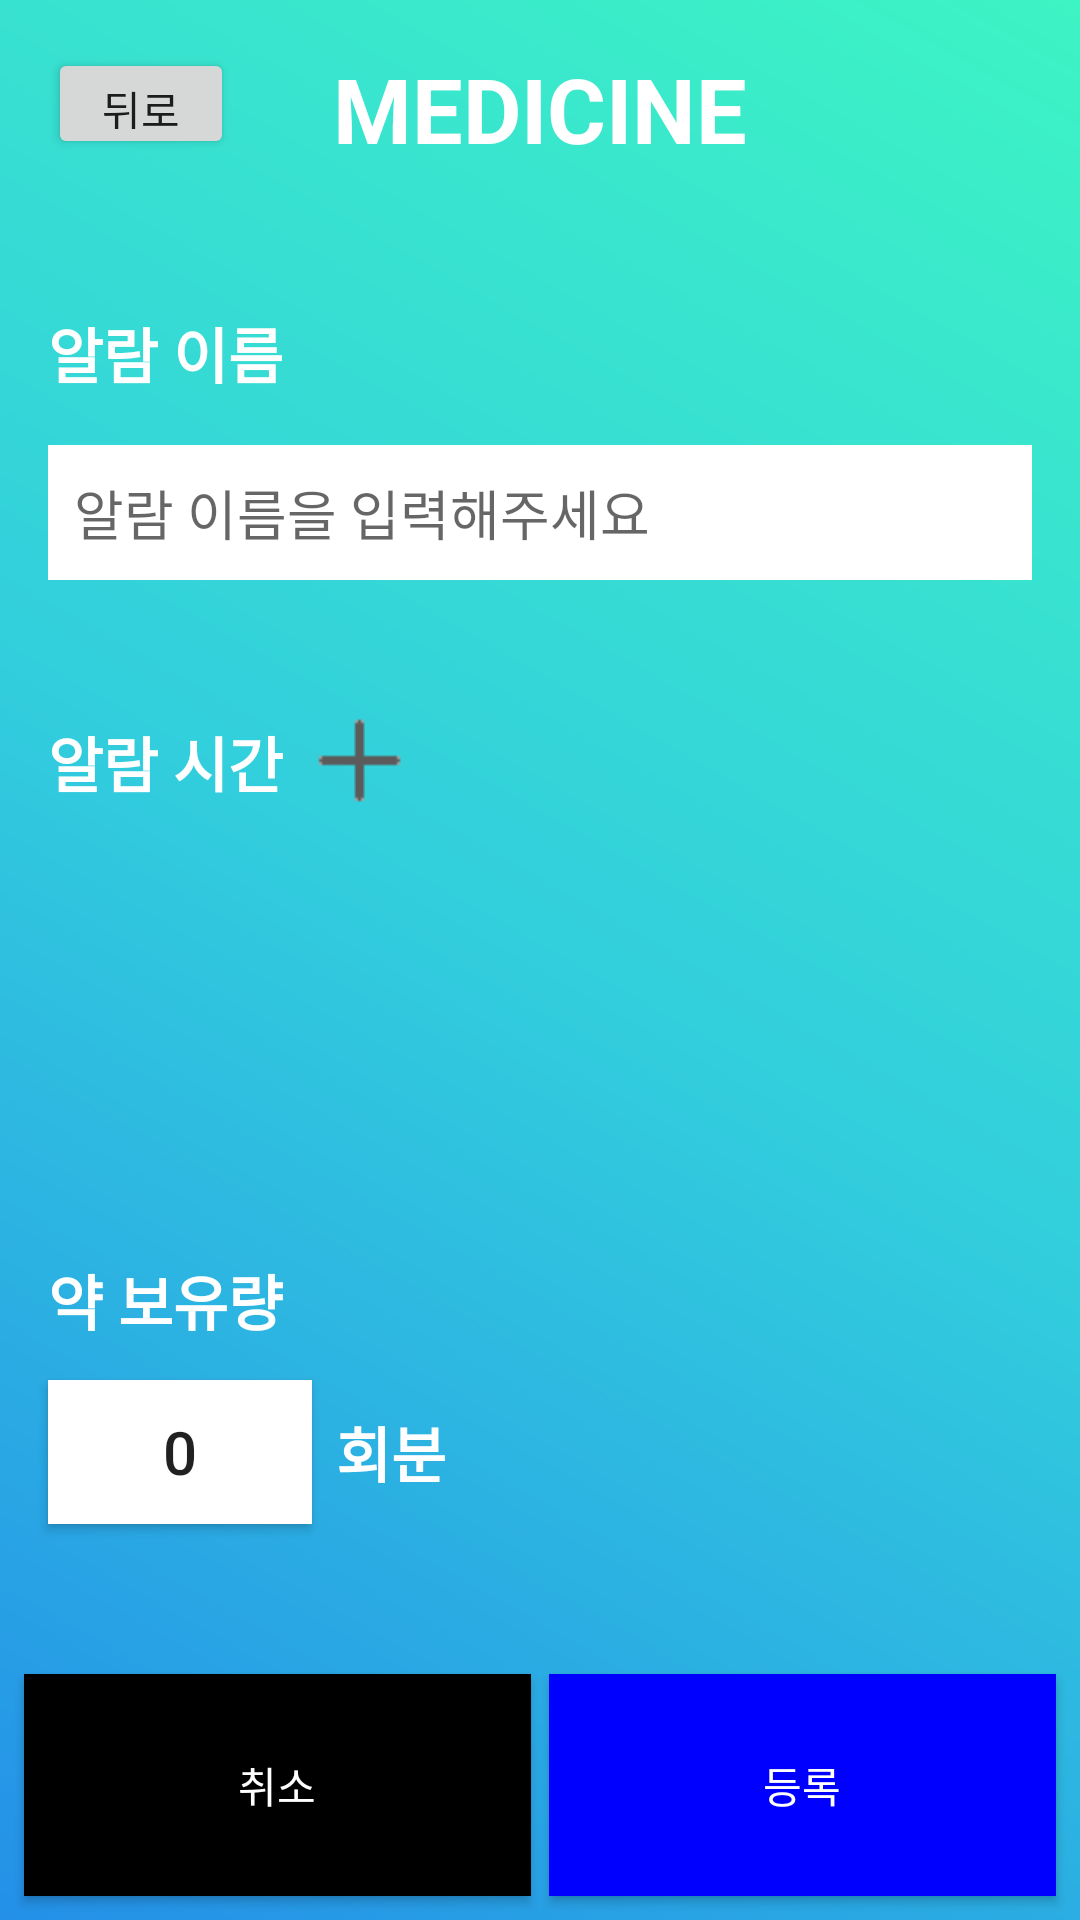

Reconstruct the res/layout file that produces this screen, plus the resources it refers to.
<!-- AndroidManifest.xml: application theme AppTheme -->
<!-- res/layout/activity_medi_plus.xml -->
<?xml version="1.0" encoding="utf-8"?>
<android.support.constraint.ConstraintLayout xmlns:android="http://schemas.android.com/apk/res/android"
    xmlns:app="http://schemas.android.com/apk/res-auto"
    xmlns:tools="http://schemas.android.com/tools"
    android:layout_width="match_parent"
    android:layout_height="match_parent"
    android:background="@drawable/background_gradietion"
    tools:context=".medi_plus">

    <Button
        android:id="@+id/back_button"
        android:layout_width="62dp"
        android:layout_height="37dp"
        android:layout_marginStart="16dp"
        android:layout_marginLeft="16dp"
        android:layout_marginTop="16dp"
        android:onClick="backButton"
        android:text="뒤로"
        app:layout_constraintStart_toStartOf="parent"
        app:layout_constraintTop_toTopOf="parent"
        tools:ignore="HardcodedText" />

    <TextView
        android:id="@+id/Title"
        android:layout_width="wrap_content"
        android:layout_height="wrap_content"
        android:layout_marginTop="16dp"
        android:text="MEDICINE"
        android:textColor="@android:color/white"
        android:textSize="30dp"
        android:textStyle="bold"
        app:layout_constraintEnd_toEndOf="parent"
        app:layout_constraintStart_toStartOf="parent"
        app:layout_constraintTop_toTopOf="parent"
        tools:ignore="HardcodedText,SpUsage" />

    <TextView
        android:id="@+id/medi_name_title"
        android:layout_width="wrap_content"
        android:layout_height="wrap_content"
        android:layout_marginStart="16dp"
        android:layout_marginLeft="16dp"
        android:layout_marginTop="50dp"
        android:text="알람 이름"
        android:textColor="@android:color/white"
        android:textSize="20dp"
        android:textStyle="bold"
        app:layout_constraintStart_toStartOf="parent"
        app:layout_constraintTop_toBottomOf="@+id/back_button"
        tools:ignore="HardcodedText,SpUsage" />

    <EditText
        android:id="@+id/medi_name_input"
        android:layout_width="0dp"
        android:layout_height="45dp"
        android:layout_marginStart="16dp"
        android:layout_marginLeft="16dp"
        android:layout_marginTop="16dp"
        android:layout_marginEnd="16dp"
        android:layout_marginRight="16dp"
        android:background="@color/white"
        android:ems="10"
        android:hint="  알람 이름을 입력해주세요"
        android:inputType="textPersonName"
        app:layout_constraintEnd_toEndOf="parent"
        app:layout_constraintStart_toStartOf="parent"
        app:layout_constraintTop_toBottomOf="@+id/medi_name_title"
        tools:ignore="Autofill,HardcodedText" />

    <TextView
        android:id="@+id/medi_time"
        android:layout_width="wrap_content"
        android:layout_height="wrap_content"
        android:layout_marginStart="16dp"
        android:layout_marginLeft="16dp"
        android:layout_marginTop="30dp"
        android:paddingTop="16dp"
        android:text="알람 시간"
        android:textColor="@android:color/white"
        android:textSize="20dp"
        android:textStyle="bold"
        app:layout_constraintStart_toStartOf="parent"
        app:layout_constraintTop_toBottomOf="@+id/medi_name_input"
        tools:ignore="HardcodedText,SpUsage" />

    <ImageButton
        android:id="@+id/medi_time_plus"
        android:layout_width="wrap_content"
        android:layout_height="wrap_content"
        android:layout_marginStart="8dp"
        android:layout_marginLeft="8dp"
        android:layout_marginTop="16dp"
        android:background="@null"
        android:onClick="mediTimePlus"
        app:layout_constraintBottom_toBottomOf="@+id/medi_time"
        app:layout_constraintStart_toEndOf="@+id/medi_time"
        app:layout_constraintTop_toTopOf="@+id/medi_time"
        app:srcCompat="@drawable/plus_icon"
        tools:ignore="ContentDescription" />

    <ListView
        android:id="@+id/plus_list_view"
        android:layout_width="0dp"
        android:layout_height="0dp"
        android:layout_marginStart="16dp"
        android:layout_marginLeft="16dp"
        android:layout_marginTop="16dp"
        android:layout_marginEnd="16dp"
        android:layout_marginRight="16dp"
        android:layout_marginBottom="16dp"
        app:layout_constraintBottom_toTopOf="@+id/have_medi"
        app:layout_constraintEnd_toEndOf="parent"
        app:layout_constraintHorizontal_bias="0.0"
        app:layout_constraintStart_toStartOf="parent"
        app:layout_constraintTop_toBottomOf="@+id/medi_time"
        app:layout_constraintVertical_bias="0.0" />

    <TextView
        android:id="@+id/have_medi"
        android:layout_width="wrap_content"
        android:layout_height="wrap_content"
        android:layout_marginStart="16dp"
        android:layout_marginLeft="16dp"
        android:layout_marginTop="150dp"
        android:text="약 보유량"
        android:textColor="@android:color/white"
        android:textSize="20dp"
        android:textStyle="bold"
        app:layout_constraintStart_toStartOf="parent"
        app:layout_constraintTop_toBottomOf="@+id/medi_time"
        tools:ignore="HardcodedText,SpUsage" />

    <Button
        android:id="@+id/have_count_medi"
        android:layout_width="wrap_content"
        android:layout_height="wrap_content"
        android:layout_marginStart="16dp"
        android:layout_marginLeft="16dp"
        android:layout_marginTop="12dp"
        android:background="@color/white"
        android:text="0"
        android:clickable="false"
        android:textAllCaps="false"
        android:textSize="20sp"
        app:layout_constraintStart_toStartOf="parent"
        app:layout_constraintTop_toBottomOf="@+id/have_medi"
        tools:ignore="HardcodedText,OnClick" />

    <TextView
        android:id="@+id/count_title"
        android:layout_width="wrap_content"
        android:layout_height="wrap_content"
        android:layout_marginStart="8dp"
        android:layout_marginLeft="8dp"
        android:layout_marginTop="20dp"
        android:layout_marginBottom="8dp"
        android:text="회분"
        android:textColor="@android:color/white"
        android:textSize="20dp"
        android:textStyle="bold"
        app:layout_constraintBottom_toBottomOf="@+id/have_count_medi"
        app:layout_constraintStart_toEndOf="@+id/have_count_medi"
        app:layout_constraintTop_toBottomOf="@+id/have_medi"
        tools:ignore="HardcodedText,SpUsage" />

    <Button
        android:id="@+id/cancel_button"
        android:layout_width="0dp"
        android:layout_height="0dp"
        android:layout_marginBottom="8dp"
        android:layout_marginEnd="3dp"
        android:layout_marginLeft="8dp"
        android:layout_marginRight="3dp"
        android:layout_marginStart="8dp"
        android:layout_marginTop="50dp"
        android:background="@color/black"
        android:onClick="cancelButton"
        android:text="취소"
        android:textColor="@color/white"
        app:layout_constraintBottom_toBottomOf="parent"
        app:layout_constraintEnd_toStartOf="@+id/cancel_Button"
        app:layout_constraintHorizontal_bias="0.5"
        app:layout_constraintStart_toStartOf="parent"
        app:layout_constraintTop_toBottomOf="@+id/have_count_medi"
        tools:ignore="HardcodedText" />

    <Button
        android:id="@+id/cancel_Button"
        android:layout_width="0dp"
        android:layout_height="0dp"
        android:layout_marginBottom="8dp"
        android:layout_marginEnd="8dp"
        android:layout_marginLeft="3dp"
        android:layout_marginRight="8dp"
        android:layout_marginStart="3dp"
        android:layout_marginTop="50dp"
        android:background="#0000ff"
        android:onClick="saveButton"
        android:text="등록"
        android:textAllCaps="true"
        android:textColor="@color/white"
        app:layout_constraintBottom_toBottomOf="parent"
        app:layout_constraintEnd_toEndOf="parent"
        app:layout_constraintHorizontal_bias="0.5"
        app:layout_constraintStart_toEndOf="@+id/cancel_button"
        app:layout_constraintTop_toBottomOf="@+id/have_count_medi"
        tools:ignore="HardcodedText" />

</android.support.constraint.ConstraintLayout>
<!-- resources referenced by this layout -->
<resources>
  <color name="black">#000000</color>
  <color name="white">#ffffff</color>
  <!-- drawable background_gradietion (drawable) -->
  <?xml version="1.0" encoding="utf-8"?>
  <shape  xmlns:android="http://schemas.android.com/apk/res/android">
      <gradient
          android:angle="45"
          android:type="linear"
          android:startColor="#2490e8"
          android:centerColor="#32cedd"
          android:endColor="#3df4c4" />
  </shape >
  <!-- drawable plus_icon: png bitmap (drawable, 153 bytes) -->
  <style name="AppTheme" parent="Base.Theme.AppCompat.Light.DarkActionBar">
          
          <item name="colorPrimary">@color/colorPrimary</item>
          <item name="colorPrimaryDark">@color/colorPrimaryDark</item>
          <item name="colorAccent">@color/colorAccent</item>
          
          
          <item name="windowActionBar">false</item>
          <item name="windowNoTitle">true</item>
      </style>
  <color name="colorPrimary">#3F51B5</color>
  <color name="colorPrimaryDark">#303F9F</color>
  <color name="colorAccent">#FF4081</color>
</resources>
